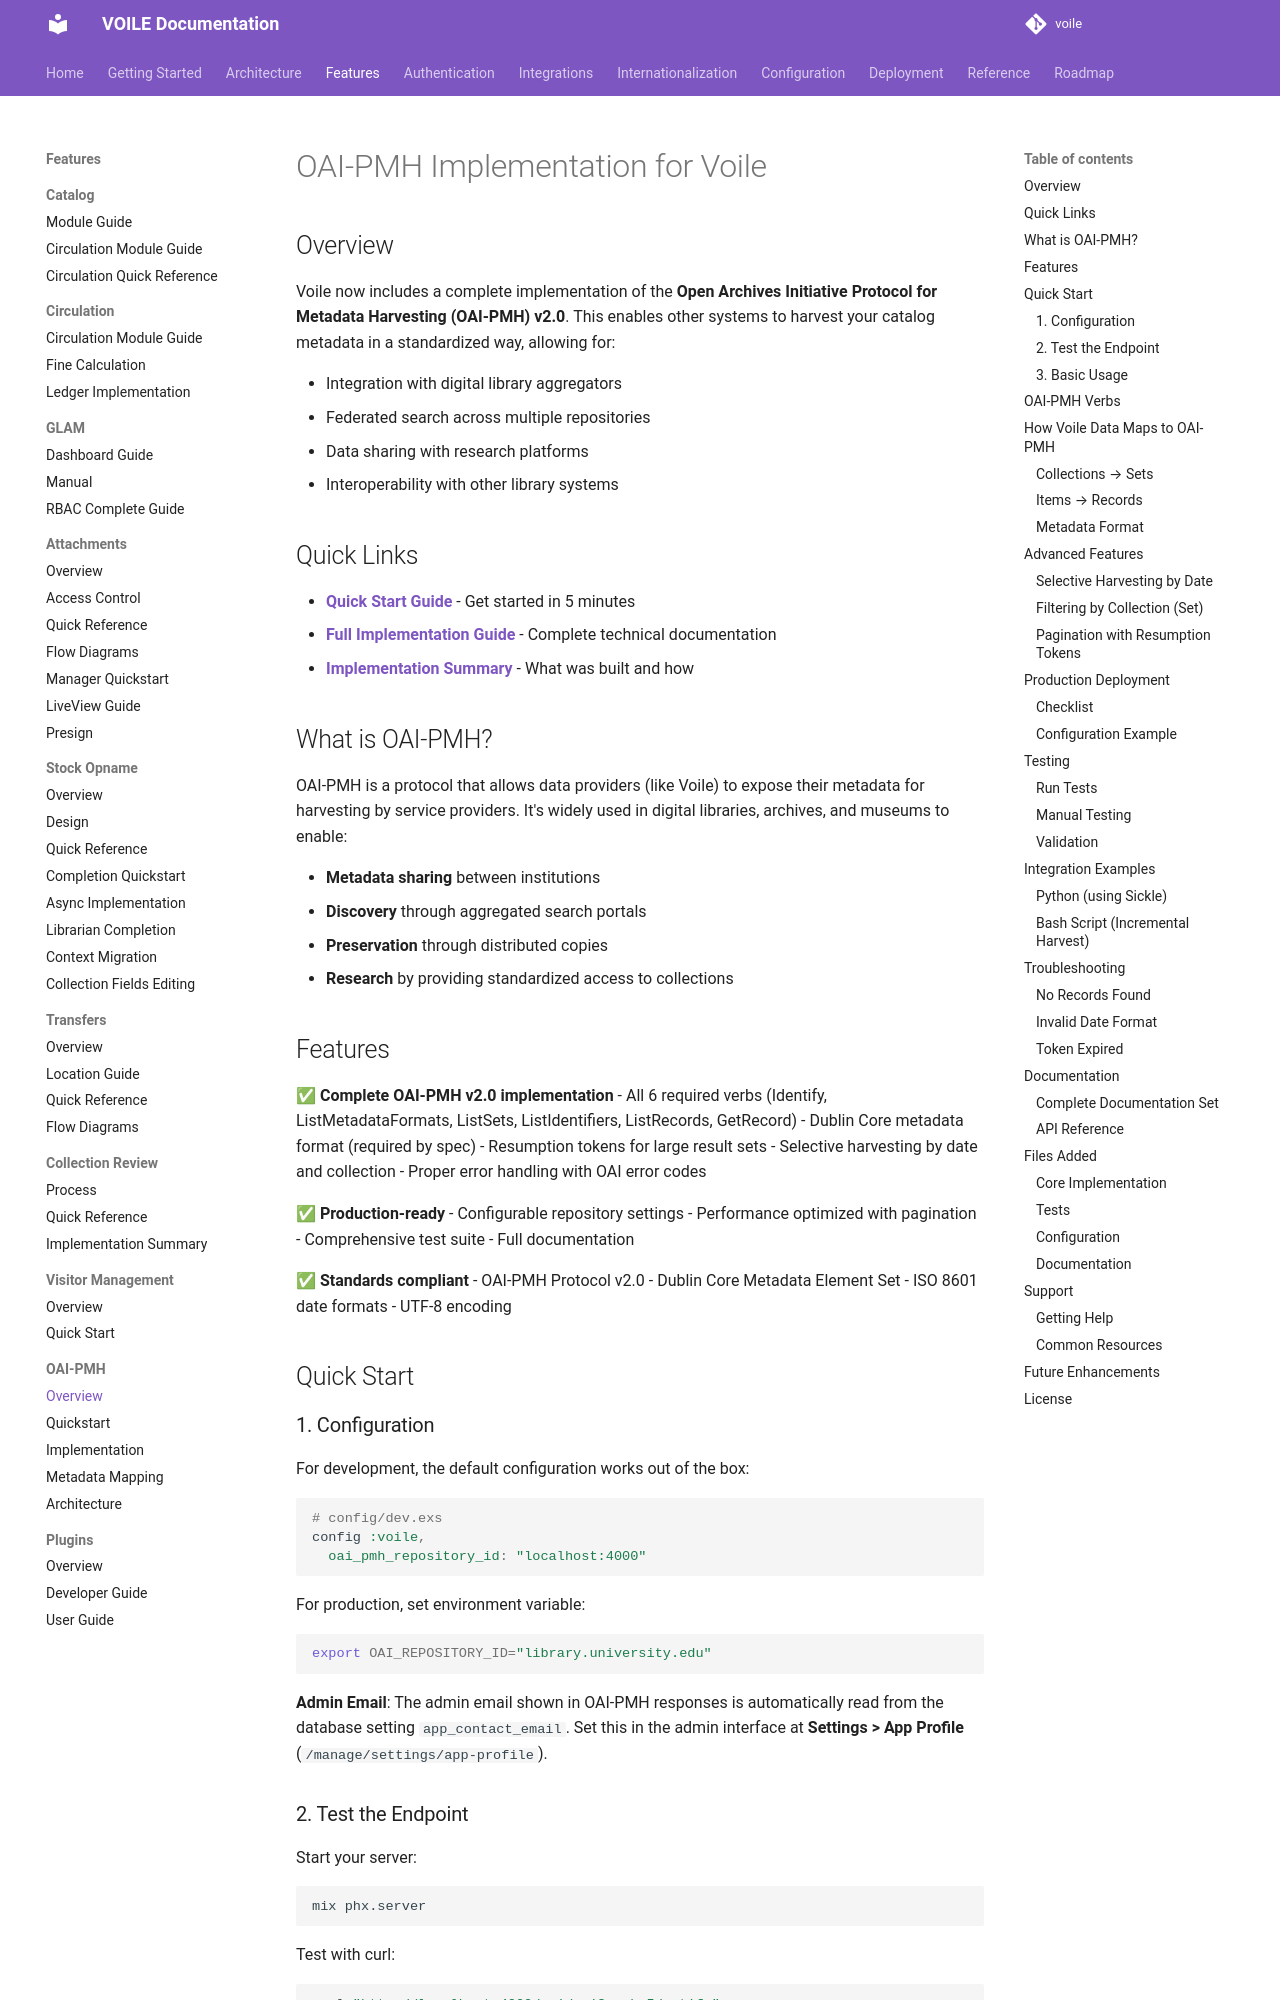

repository: curatorian/voile · page: features/oai-pmh/index.html · generator: mkdocs

# OAI-PMH Implementation for Voile

## Overview

Voile now includes a complete implementation of the **Open Archives Initiative Protocol for Metadata Harvesting (OAI-PMH) v2.0**. This enables other systems to harvest your catalog metadata in a standardized way, allowing for:

- Integration with digital library aggregators
- Federated search across multiple repositories
- Data sharing with research platforms
- Interoperability with other library systems

## Quick Links

- **[Quick Start Guide](quickstart.md)** - Get started in 5 minutes
- **[Full Implementation Guide](implementation.md)** - Complete technical documentation
- **[Implementation Summary](architecture.md)** - What was built and how

## What is OAI-PMH?

OAI-PMH is a protocol that allows data providers (like Voile) to expose their metadata for harvesting by service providers. It's widely used in digital libraries, archives, and museums to enable:

- **Metadata sharing** between institutions
- **Discovery** through aggregated search portals
- **Preservation** through distributed copies
- **Research** by providing standardized access to collections

## Features

✅ **Complete OAI-PMH v2.0 implementation**
- All 6 required verbs (Identify, ListMetadataFormats, ListSets, ListIdentifiers, ListRecords, GetRecord)
- Dublin Core metadata format (required by spec)
- Resumption tokens for large result sets
- Selective harvesting by date and collection
- Proper error handling with OAI error codes

✅ **Production-ready**
- Configurable repository settings
- Performance optimized with pagination
- Comprehensive test suite
- Full documentation

✅ **Standards compliant**
- OAI-PMH Protocol v2.0
- Dublin Core Metadata Element Set
- ISO 8601 date formats
- UTF-8 encoding

## Quick Start
